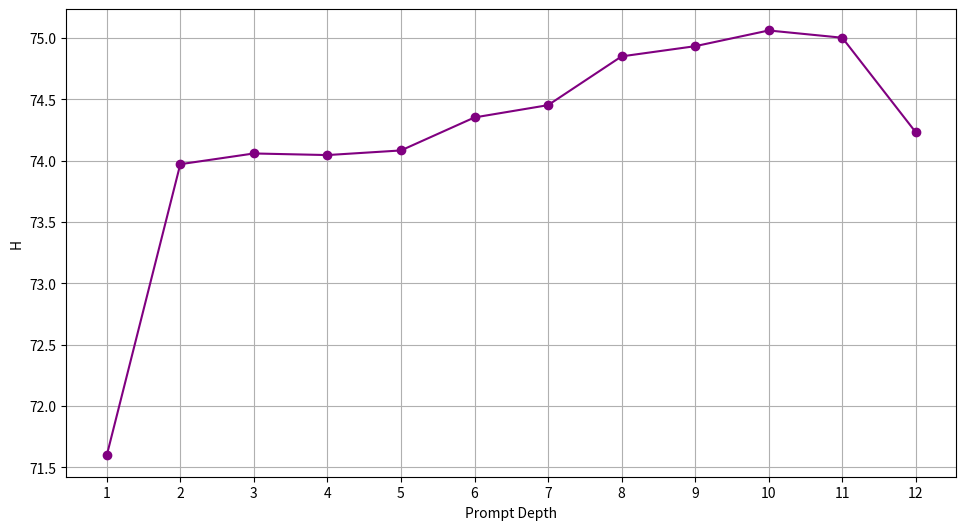
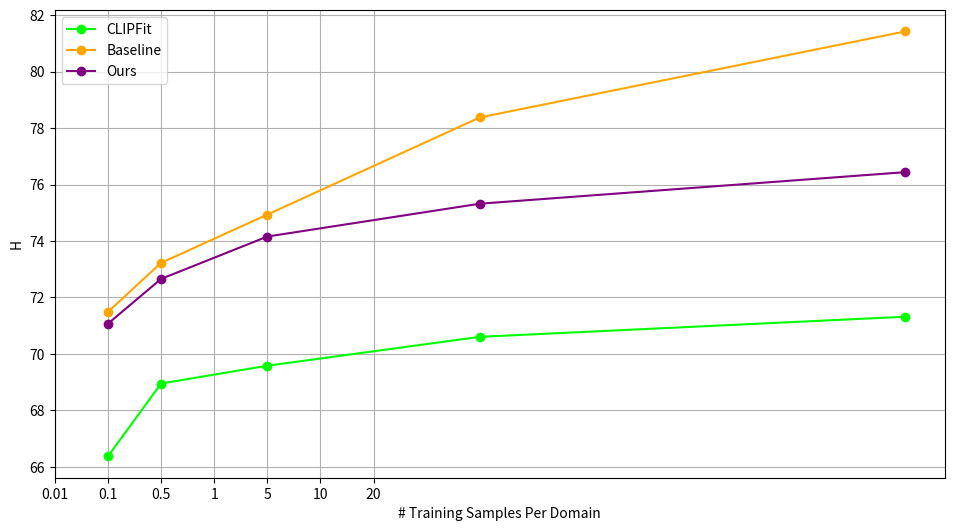
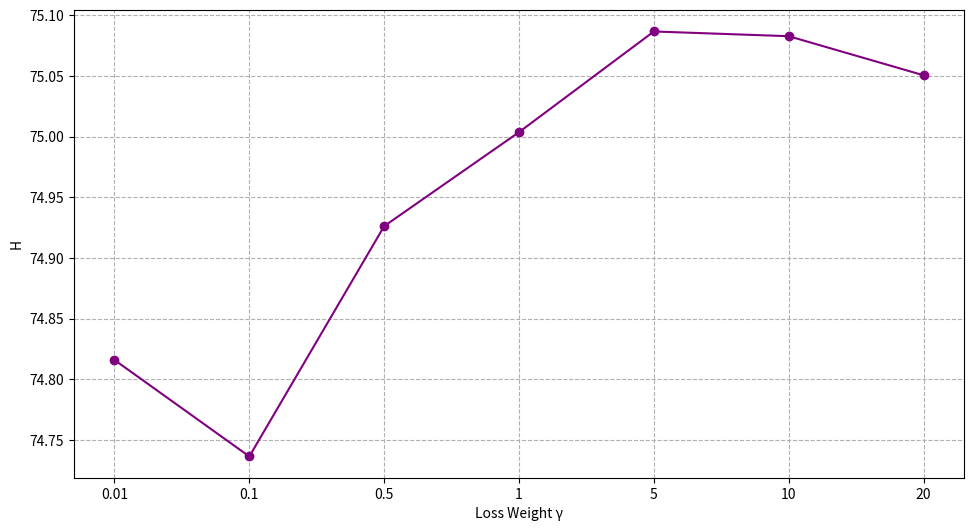

These charts were generated, in order, by the following Python code:
import matplotlib.pyplot as plt

# 1つ目のデータ
x1 = [1, 2, 3, 4, 5, 6, 7, 8, 9, 10, 11, 12]
y1 = [71.59626174, 73.97207696, 74.05963471, 74.04656722, 74.0842169, 
      74.35345377, 74.45369378, 74.85147828, 74.93466204, 75.06282545, 
      75.00361639, 74.23180563]

plt.figure(figsize=(10, 5.5))
plt.xticks(x1)
plt.plot(x1, y1, marker='o', linestyle='-', color='purple')
plt.xlabel("Prompt Depth")
plt.ylabel("H")
plt.subplots_adjust(left=0.1, right=0.99, bottom=0.1, top=0.95)
# plt.title("Graph 1")
# plt.legend()
plt.grid()
plt.savefig("imagenet_promptdepth.png")

# 2つ目のデータ
x2 = [1, 2, 4, 8, 16]
y_clipfit = [66.36249784, 68.94743613, 69.5784669, 70.60159937, 71.31357264]
y2_1 = [71.06660769, 72.6544234, 74.15602946, 75.3198087, 76.4368025]
y2_2 = [71.4862613, 73.22191489, 74.93466204, 78.37646254, 81.42303776]

plt.figure(figsize=(10,5.5))
plt.plot(x2, y_clipfit, marker='o', linestyle='-', color='lime', label="CLIPFit")
plt.plot(x2, y2_2, marker='o', linestyle='-', color='orange', label="Baseline")
plt.plot(x2, y2_1, marker='o', linestyle='-', color='purple', label="Ours")
plt.xticks(x2)
plt.xlabel("# Training Samples Per Domain")
plt.ylabel("H")
# plt.title("# Training Samples Per Domain")
plt.subplots_adjust(left=0.1, right=0.99, bottom=0.1, top=0.95)
plt.legend()
plt.grid()
plt.savefig("imagenet_shots.png")

# 3つ目のデータ
x3 = [0.01, 0.1, 0.5, 1, 5, 10, 20]
y3 = [74.8159675, 74.73645648, 74.92617869, 75.00361639, 
      75.08654942, 75.08265527, 75.05047032]
plt.xticks([i for i in range(len(x3))], [str(x) for x in x3])
plt.figure(figsize=(10, 5.5))
plt.plot([str(x) for x in x3], y3, marker='o', linestyle='-', color='purple')
# plt.xscale("log")  # x軸を対数スケールにする
plt.xlabel("Loss Weight γ")
plt.ylabel("H")
plt.subplots_adjust(left=0.1, right=0.99, bottom=0.1, top=0.95)
#plt.title("")
# plt.legend()
plt.grid(True, which="both", linestyle="--")
plt.savefig("imagenet_lossweight.png")
